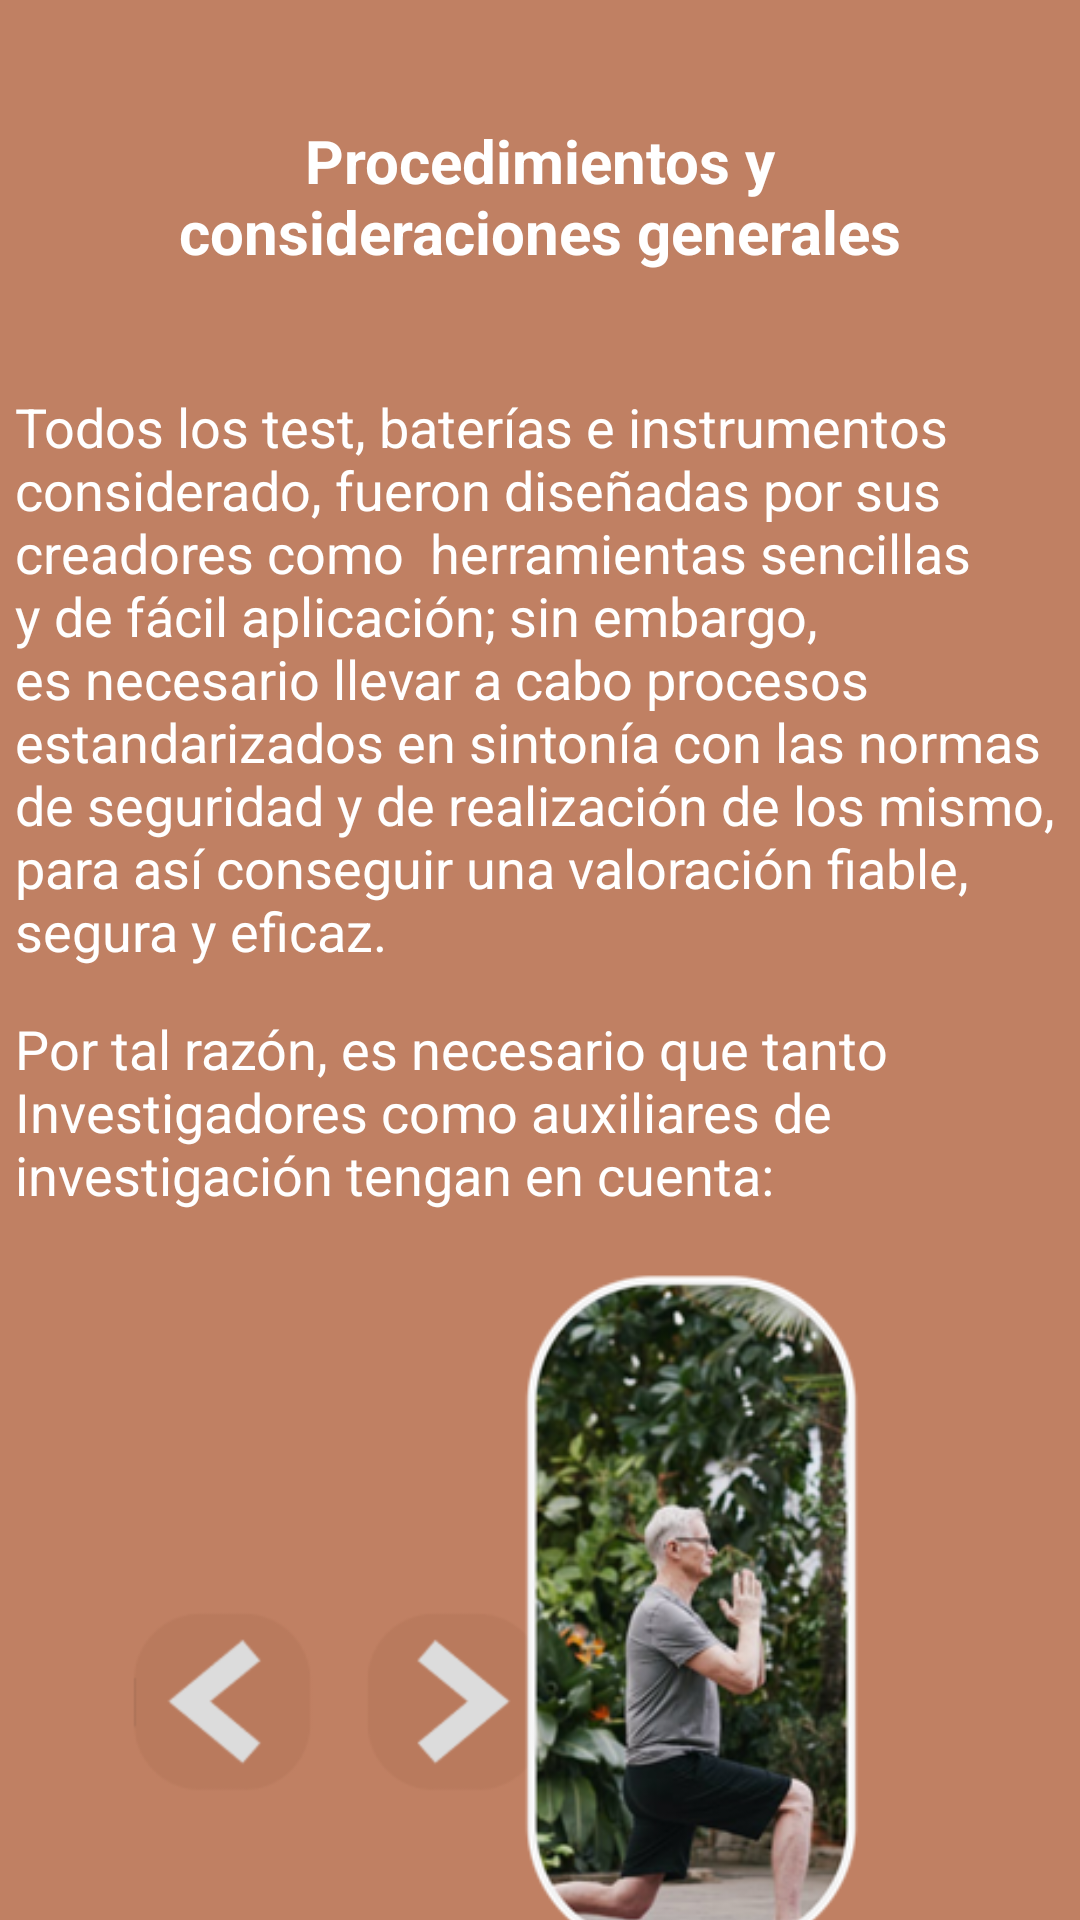

Here is an Android app screen rendered from its layout file. Give the layout XML and the strings, colors and styles it references.
<!-- AndroidManifest.xml: application theme Theme.Design.Light.NoActionBar -->
<!-- res/layout/activity_procedimientos.xml -->
<?xml version="1.0" encoding="utf-8"?>
<androidx.constraintlayout.widget.ConstraintLayout xmlns:android="http://schemas.android.com/apk/res/android"
    xmlns:app="http://schemas.android.com/apk/res-auto"
    xmlns:tools="http://schemas.android.com/tools"
    android:id="@+id/main"
    android:background="@color/principal"
    android:layout_width="match_parent"
    android:layout_height="match_parent"
    tools:context=".procedimientos">

    <ImageButton
        android:id="@+id/imageProcedimientoSeguir"
        android:layout_width="wrap_content"
        android:layout_height="wrap_content"
        android:layout_marginBottom="40dp"
        android:background="@color/principal"
        app:layout_constraintBottom_toBottomOf="parent"
        app:layout_constraintEnd_toEndOf="parent"
        app:layout_constraintHorizontal_bias="0.047"
        app:layout_constraintStart_toEndOf="@+id/imageProcedimientoVolver"
        app:srcCompat="@mipmap/seguir" />

    <ImageButton
        android:id="@+id/imageProcedimientoVolver"
        android:layout_width="wrap_content"
        android:layout_height="wrap_content"
        android:layout_marginStart="40dp"
        android:layout_marginBottom="40dp"
        android:background="@color/principal"
        app:layout_constraintBottom_toBottomOf="parent"
        app:layout_constraintStart_toStartOf="parent"
        app:srcCompat="@mipmap/regresar" />

    <TextView
        android:id="@+id/textView23"
        android:layout_width="300dp"
        android:layout_height="60dp"
        android:layout_marginTop="40dp"
        android:text="Procedimientos y consideraciones generales"
        android:textAlignment="center"
        android:textColor="@color/white"
        android:textSize="20sp"
        android:textStyle="bold"
        app:layout_constraintEnd_toEndOf="parent"
        app:layout_constraintStart_toStartOf="parent"
        app:layout_constraintTop_toTopOf="parent" />

    <TextView
        android:id="@+id/textView24"
        android:layout_width="350dp"
        android:layout_height="wrap_content"
        android:layout_marginTop="30dp"
        android:text="Todos los test, baterías e instrumentos considerado, fueron diseñadas por sus creadores como  herramientas sencillas y de fácil aplicación; sin embargo, es necesario llevar a cabo procesos estandarizados en sintonía con las normas de seguridad y de realización de los mismo, para así conseguir una valoración fiable, segura y eficaz."
        android:textColor="@color/white"
        android:textSize="18sp"
        app:layout_constraintEnd_toEndOf="parent"
        app:layout_constraintHorizontal_bias="0.491"
        app:layout_constraintStart_toStartOf="parent"
        app:layout_constraintTop_toBottomOf="@+id/textView23" />

    <TextView
        android:id="@+id/textView25"
        android:layout_width="350dp"
        android:layout_height="wrap_content"
        android:layout_marginTop="15dp"
        android:text="Por tal razón, es necesario que tanto Investigadores como auxiliares de investigación tengan en cuenta:"
        android:textColor="@color/white"
        android:textSize="18sp"
        app:layout_constraintEnd_toEndOf="parent"
        app:layout_constraintHorizontal_bias="0.491"
        app:layout_constraintStart_toStartOf="parent"
        app:layout_constraintTop_toBottomOf="@+id/textView24" />

    <ImageView
        android:id="@+id/imageView18"
        android:layout_width="129dp"
        android:layout_height="230dp"
        android:layout_marginTop="20dp"
        android:layout_marginEnd="65dp"
        app:layout_constraintEnd_toEndOf="parent"
        app:layout_constraintTop_toBottomOf="@+id/textView25"
        app:srcCompat="@mipmap/procedimiento" />


</androidx.constraintlayout.widget.ConstraintLayout>
<!-- resources referenced by this layout -->
<resources>
  <color name="principal">#C08063</color>
  <color name="white">#FFFFFFFF</color>
  <!-- mipmap procedimiento: png bitmap (mipmap-hdpi, 88350 bytes) -->
  <!-- mipmap regresar: png bitmap (mipmap-hdpi, 3436 bytes) -->
  <!-- mipmap seguir: png bitmap (mipmap-hdpi, 3495 bytes) -->
</resources>
